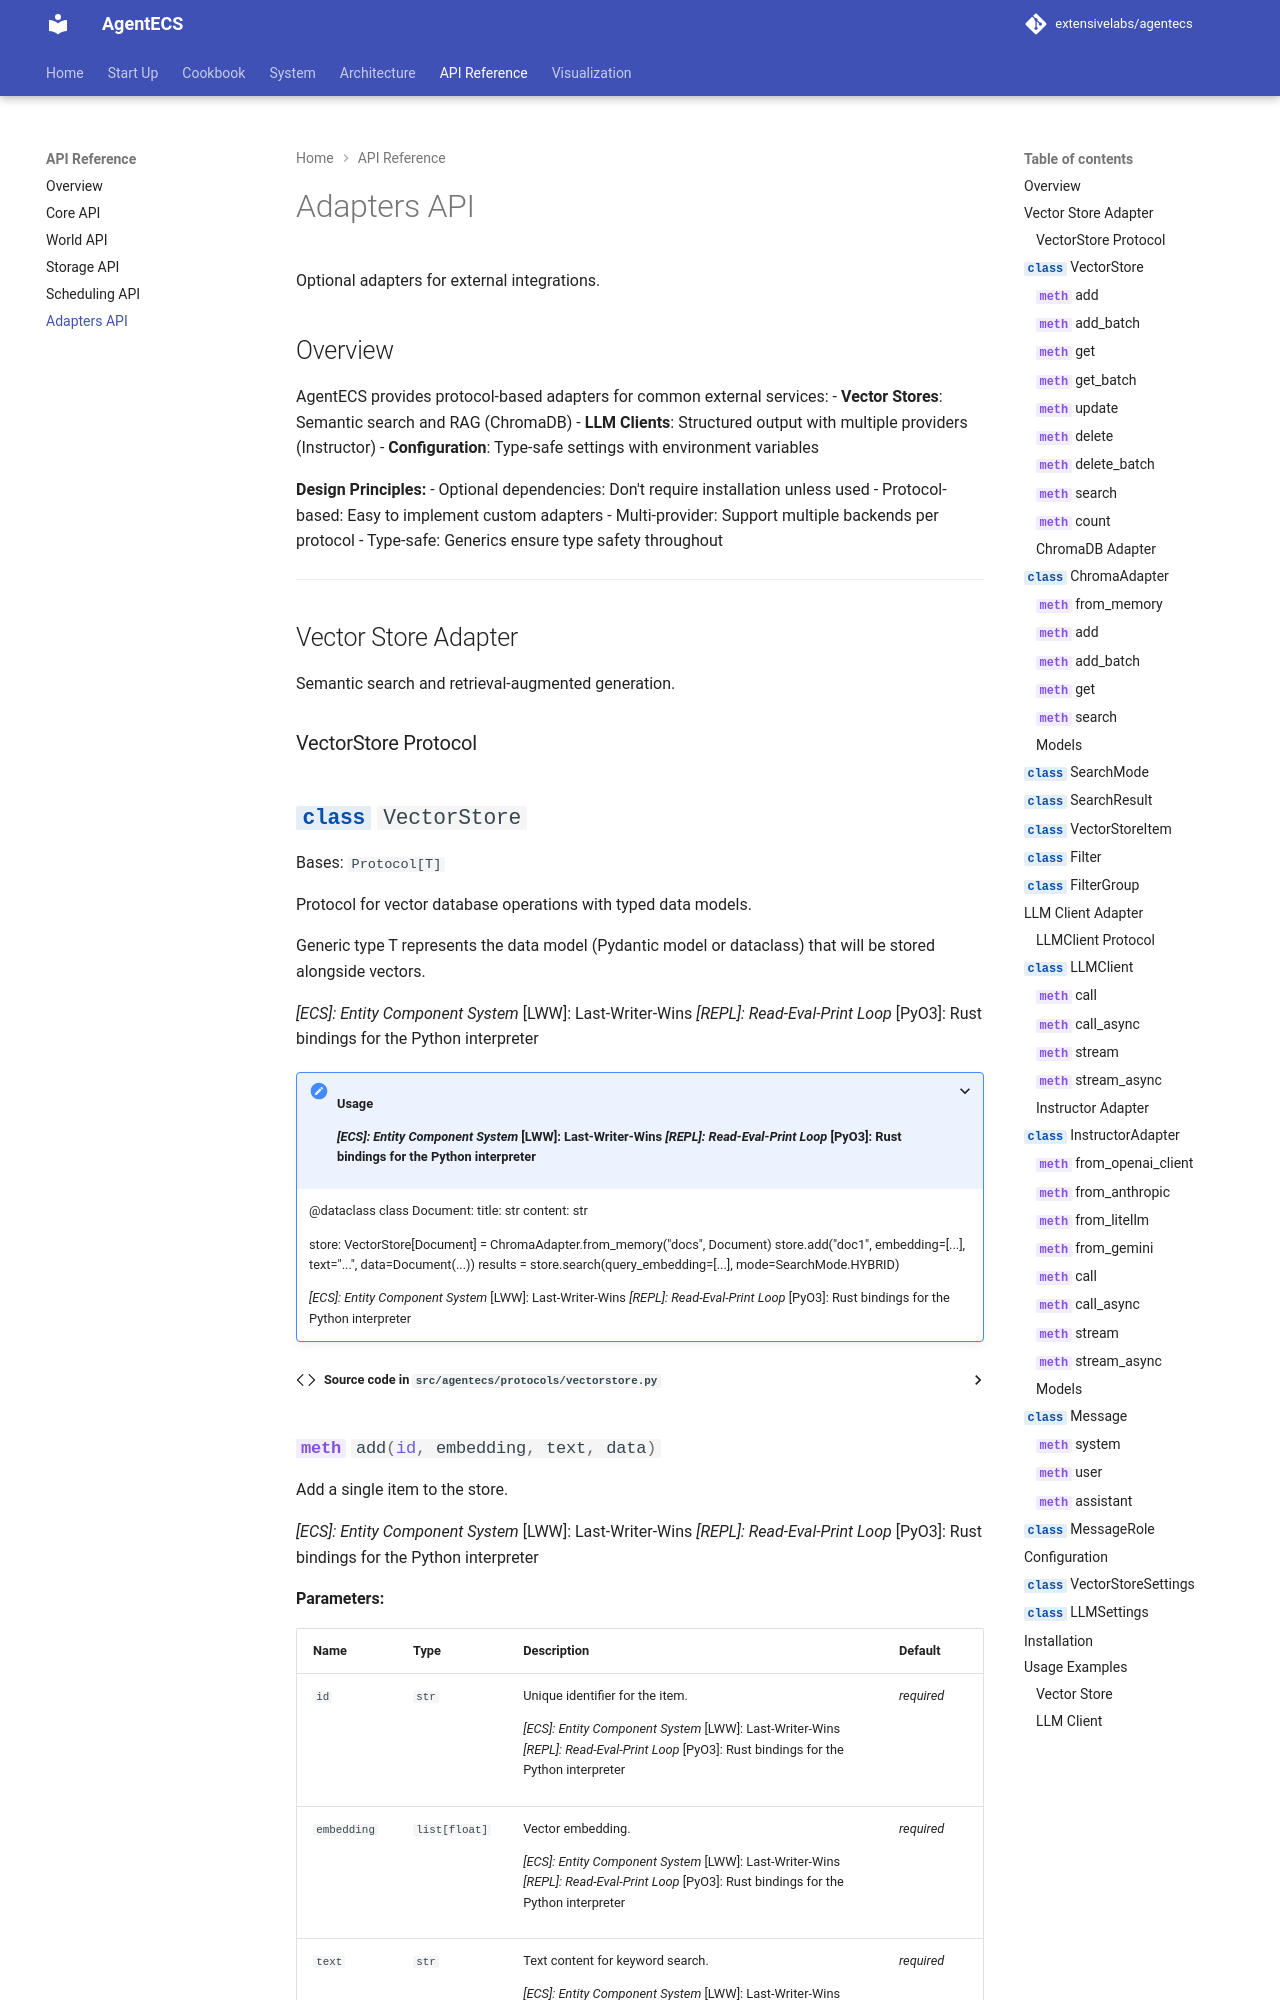

repository: extensivelabs/agentecs · page: api/adapters/index.html · generator: mkdocs

# Adapters API

Optional adapters for external integrations.

## Overview

AgentECS provides protocol-based adapters for common external services:
- **Vector Stores**: Semantic search and RAG (ChromaDB)
- **LLM Cl
